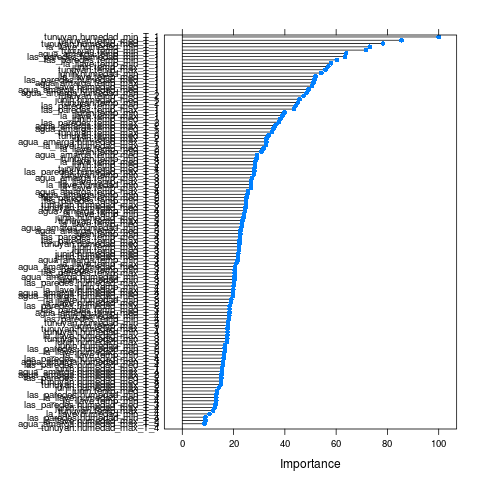

The file beside this chart, header and first rows:
, Overall
junin.temp_max_T_4, 22.11
junin.humedad_max_T_4, 12.66
junin.temp_med_T_4, 13.53
junin.humedad_med_T_4, 21.73
junin.temp_min_T_4, 19.97
junin.humedad_min_T_4, 18.33
tunuyan.temp_max_T_4, 12.03
tunuyan.humedad_max_T_4, 0
tunuyan.temp_med_T_4, 28.1
tunuyan.humedad_med_T_4, 15.16
tunuyan.temp_min_T_4, 29.03
tunuyan.humedad_min_T_4, 17.6
agua_amarga.temp_max_T_4, 25.68
agua_amarga.humedad_max_T_4, 15.39
agua_amarga.temp_med_T_4, 18.4
agua_amarga.humedad_med_T_4, 19.81
agua_amarga.temp_min_T_4, 24.47
agua_amarga.humedad_min_T_4, 20.36
las_paredes.temp_max_T_4, 20.43
las_paredes.humedad_max_T_4, 16.17
las_paredes.temp_med_T_4, 22.45
las_paredes.humedad_med_T_4, 15.82
las_paredes.temp_min_T_4, 18.27
las_paredes.humedad_min_T_4, 9.046
la_llave.temp_max_T_4, 21.12
la_llave.humedad_max_T_4, 19.85
la_llave.temp_med_T_4, 23.21
la_llave.humedad_med_T_4, 13.23
la_llave.temp_min_T_4, 13.22
la_llave.humedad_min_T_4, 10.62
junin.temp_max_T_3, 17.77
junin.humedad_max_T_3, 17.36
junin.temp_med_T_3, 22.1
junin.humedad_med_T_3, 21.82
junin.temp_min_T_3, 22.62
junin.humedad_min_T_3, 20.35
tunuyan.temp_max_T_3, 23.54
tunuyan.humedad_max_T_3, 24.86
tunuyan.temp_med_T_3, 33.66
tunuyan.humedad_med_T_3, 22.27
tunuyan.temp_min_T_3, 27.9
tunuyan.humedad_min_T_3, 17.51
agua_amarga.temp_max_T_3, 27.23
agua_amarga.humedad_max_T_3, 8.68
agua_amarga.temp_med_T_3, 22.67
agua_amarga.humedad_med_T_3, 20.57
agua_amarga.temp_min_T_3, 21.63
agua_amarga.humedad_min_T_3, 15.91
las_paredes.temp_max_T_3, 22.31
las_paredes.humedad_max_T_3, 20.12
las_paredes.temp_med_T_3, 18.44
las_paredes.humedad_med_T_3, 13.03
las_paredes.temp_min_T_3, 20.44
las_paredes.humedad_min_T_3, 13.29
la_llave.temp_max_T_3, 26.83
la_llave.humedad_max_T_3, 17.54
la_llave.temp_med_T_3, 28.46
la_llave.humedad_med_T_3, 16.54
la_llave.temp_min_T_3, 24.11
la_llave.humedad_min_T_3, 19.09
... 60 more rows
